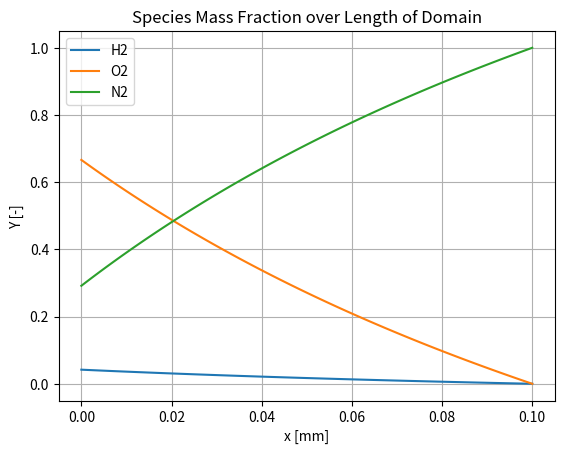

Here is the Python script that generated this plot: (Note: this script raises an exception after producing the figure.)
import matplotlib.pyplot as plt
import numpy as np


"""Questions

1. How to compute density
2. fick's law, should we do D_NN
3. Le = 1 , do we use cp and lambda and density from mixture?
4. Le = 1, something wrong with dimensions? 
5. can we assume v (mean bulk velocity) is zero in the species mass flux equation?
6. We evaluate the species mass flux at t=0 because the problem is transient
"""



# Within the domain the mole fractions vary linearly. Compute and plot profiles in the domain of the
# following quantities
# a) Species mass and mole fractions, mean molar mass and density
# mean molar mass, W = sum X_k*W_k
# species mass fractions, Y_k  = X_k * W_k / W
# density, rho =
N = 101                             # number of points in the domain
L = 0.1 * 10**(-3)                  # length of domain in meters
X_points = np.linspace(0, L, N)     # [m] - the x coordinates
X_1 = np.linspace(0.4, 0, N)        # H2
X_2 = np.linspace(0.4, 0, N)        # 02
X_3 = np.linspace(0.2, 1, N)        # N2

lambda_1 = 0.17422                  # [W/m K]
lambda_2 = 0.025129                 # [W/m K]
lambda_3 = 0.020933                 # [W/m K]

W_1 = 2.016                         # [g/mol]
W_2 = 15.999*2                      # [g/mol]
W_3 = 28.0134                       # [g/mol]

Y_1 = np.empty(N)                   # H2 Mass fraction spatial variation
Y_2 = np.empty(N)                   # O2 ''   ''       ''      ''
Y_3 = np.empty(N)                   # N2 ''   ''       ''      ''
W = np.empty(N)                     # Mean Molar Mass
rho = np.empty(N)                   # Mean Mass Density

n_1 = np.empty(N)                   # H2 number of moles
n_2 = np.empty(N)                   # O2 number of moles
n_3 = np.empty(N)                   # N2 number of moles

m_1 = np.empty(N)                   # H2 mass
m_2 = np.empty(N)                   # O2 mass
m_3 = np.empty(N)                   # N2 mass

m_tot = np.empty(N)                 # total
ave_lambda = np.empty(N)

D_N2O2 = 2.06 * 10 ** (-5)
D_H2O2 = 7.88 * 10 ** (-5)

D_O2N2 = 2.06 * 10 ** (-5)
D_H2N2 = 7.47 * 10 ** (-5)

D_O2O2 = 2.07 * 10 ** (-5)
D_N2N2 = 2.04 * 10 ** (-5)


d_n2o2_fick = np.empty(N)
d_h2o2_fick = np.empty(N)
d_o2n2_fick = np.empty(N)
d_h2n2_fick = np.empty(N)
d_o2o2_fick = np.empty(N)
d_n2n2_fick = np.empty(N)
D_h2_wilke = np.empty(N)
D_o2_wilke = np.empty(N)
D_n2_wilke = np.empty(N)

X_n2_prime_h2 = np.empty(N)
X_n2_prime_o2 = np.empty(N)
X_o2_prime_n2 = np.empty(N)
X_o2_prime_h2 = np.empty(N)
X_h2_prime_n2 = np.empty(N)
X_h2_prime_o2 = np.empty(N)

cp_h2 = 14.31 * 1000                # [J/kg K]
cp_n2 = 1.040 * 1000                # [J/kg K]
cp_o2 = 0.918 * 1000                # [J/kg K]

Le_h2 = 0.3
Le_o2 = 1.11
Le_n2 = 1

D_Le_1 = np.empty(N)
D_Le_const_h2 = np.empty(N)
D_Le_const_o2 = np.empty(N)
D_Le_const_n2 = np.empty(N)
for i in range(N):
    W[i] = X_1[i] * W_1 + X_2[i] * W_2 + X_3[i] * W_3
    Y_1[i] = X_1[i] * W_1 / W[i]
    Y_2[i] = X_2[i] * W_2 / W[i]
    Y_3[i] = X_3[i] * W_3 / W[i]
    R = 8.3144598                   # [kJ/mol K]
    T = 300                         # [K]
    p = 101325                      # [pa]
    n_tot = 1                       # [-]
    V_total = n_tot * R * T / p     # [m^3]
    # X_1,2,3 --> n_1,2,3
    n_1[i] = X_1[i] * n_tot
    n_2[i] = X_2[i] * n_tot
    n_3[i] = X_3[i] * n_tot
    # n_1,2,3, w_1,2,3, --> m_1,2,3
    m_1[i] = n_1[i] * W_1
    m_2[i] = n_2[i] * W_2
    m_3[i] = n_3[i] * W_3
    m_tot[i] = m_1[i] + m_2[i] + m_3[i]
    # n_1,2,3 --> m_total
    # rho = m_total / V
    rho[i] = m_tot[i] / 1000 / V_total

    lambda_left_term = 0
    lambda_right_term = 0
    for lambda_i, X_i in zip([lambda_1, lambda_2, lambda_3], [X_1[i], X_2[i], X_3[i]]):
        lambda_left_term += X_i * lambda_i
        lambda_right_term += X_i / lambda_i

    ave_lambda[i] = 0.5 * (lambda_left_term + 1/lambda_right_term)

    # model 1: Fick's
    # two scenario's: O2 is carrier or N2 is carrier
    # what about the point where  Y_O2 = Y_N2?
    if Y_2[i] > Y_3[i]:     # O2 is carrier
        d_n2o2_fick[i] = D_N2O2
        d_h2o2_fick[i] = D_H2O2
        d_o2n2_fick[i] = 0
        d_h2n2_fick[i] = 0
        d_o2o2_fick[i] = D_O2O2
        d_n2n2_fick[i] = 0
    else:                   # N2 is carrier
        d_o2n2_fick[i] = D_O2N2
        d_h2n2_fick[i] = D_H2N2
        d_n2o2_fick[i] = 0
        d_h2o2_fick[i] = 0
        d_o2o2_fick[i] = 0
        d_n2n2_fick[i] = D_N2N2

    # model 2: Wilke TODO: Verify
    # get X'_j = X_j / (1 - X_i)
    # sum x'_j / D_ij for i =/= j
    # D_i^M = sum^-1
    # H2 diff Wilke
    X_h2_prime_o2[i] = X_2[i] / (1-X_1[i])
    X_h2_prime_n2[i] = X_3[i] / (1-X_1[i])
    sum_x_h2_prime = X_h2_prime_o2[i] / D_H2O2 + X_h2_prime_n2[i] / D_H2N2
    D_h2_wilke[i] = 1/ sum_x_h2_prime

    # o2 diff Wilke
    X_o2_prime_h2[i] = X_1[i] / (1 - X_2[i])
    X_o2_prime_n2[i] = X_3[i] / (1 - X_1[i])
    sum_x_o2_prime = X_o2_prime_h2[i] / D_H2O2 + X_o2_prime_n2[i] / D_O2N2
    D_o2_wilke[i] = 1 / sum_x_o2_prime

    # H2 diff Wilke
    X_n2_prime_h2[i] = X_1[i] / (1 - X_3[i])
    X_n2_prime_o2[i] = X_2[i] / (1 - X_3[i])
    sum_x_n2_prime = X_n2_prime_h2[i] / D_H2N2 + X_n2_prime_o2[i] / D_O2N2
    D_n2_wilke[i] = 1 / sum_x_n2_prime

    # Le = 1
    cp_mix = Y_1[i] * cp_h2 + Y_2[i] * cp_o2 + Y_3[i] * cp_n2
    D_Le_1[i] = ave_lambda[i] / (rho[i]*cp_mix)

    # Le = constant
    D_Le_const_h2[i] = ave_lambda[i] / (Le_h2 * rho[i] * cp_mix)
    D_Le_const_o2[i] = ave_lambda[i] / (Le_o2 * rho[i] * cp_mix)
    D_Le_const_n2[i] = ave_lambda[i] / (Le_n2 * rho[i] * cp_mix)

    if i == 50:
        print('ave lambda', ave_lambda[i])
        print(f'cp mix = {cp_mix}')



X_points *= 1000 # [m] -> [mm]
#plots
#species mass plot
fig, ax = plt.subplots()
ax.plot(X_points, Y_1, label='H2')
ax.plot(X_points, Y_2, label='O2')
ax.plot(X_points, Y_3, label='N2')
ax.set_xlabel('x [mm]')
ax.set_ylabel('Y [-]')
ax.set_title('Species Mass Fraction over Length of Domain')
ax.grid()
ax.legend()
plt.savefig('figures/H2/species_mass_fractions_h2.pdf')

#species mole fractions
fig, ax = plt.subplots()
ax.plot(X_points, X_1, label='H2')
ax.plot(X_points, X_2, label='O2', linestyle='dotted')
ax.plot(X_points, X_3, label='N2')
ax.set_xlabel('x [mm]')
ax.set_ylabel('X [-]')
ax.set_title('Species Mole Fraction Over Length Of Domain. ')
ax.grid()
ax.legend()
plt.savefig('figures/H2/species_mole_fractions_h2.pdf')


# mean molar mass
fig, ax = plt.subplots()
ax.plot(X_points, W)
ax.set_xlabel('x [mm]')
ax.set_ylabel('W [g/mol]')
ax.set_title('Mean Molar Mass Over Length Of Domain. ')
ax.grid()
plt.savefig('figures/H2/mean_molar_mass_h2.pdf')

#density
fig, ax = plt.subplots()
ax.plot(X_points, rho)
ax.set_xlabel('x [mm]')
ax.set_ylabel(r'$\rho$ [kg/m3]')
ax.set_title('Mean Density Over Length Of Domain. ')
ax.grid()
plt.savefig('figures/H2/mean_density_h2.pdf')

# b) Thermal conductivity of the mixture (see appendix)
fig, ax = plt.subplots()
ax.plot(X_points, ave_lambda)
ax.set_xlabel('x [mm]')
ax.set_ylabel(r'$\lambda$ [W/(m K)]')
ax.set_title('Mean Lambda Over Length Of Domain. ')
ax.grid()
plt.savefig('figures/H2/mean_lambda_h2.pdf')




# c) Species diffusion coefficients predicted by the four models
## Model 1: Fick's
fig, ax = plt.subplots()
ax.plot(X_points[d_h2n2_fick>0], d_h2n2_fick[d_h2n2_fick>0], label=r'$D_{H_2N_2}$')
ax.plot(X_points[d_h2o2_fick>0], d_h2o2_fick[d_h2o2_fick>0], label=r'$D_{H_2O_2}$')
ax.plot(X_points[d_n2n2_fick>0], d_n2n2_fick[d_n2n2_fick>0], label=r'$D_{N_2N_2}$')
ax.plot(X_points[d_o2n2_fick>0], d_o2n2_fick[d_o2n2_fick>0], label=r'$D_{O_2N_2}$', linestyle='dotted')
ax.plot(X_points[d_o2o2_fick>0], d_o2o2_fick[d_o2o2_fick>0], label=r'$D_{O_2O_2}$')
ax.plot(X_points[d_n2o2_fick>0], d_n2o2_fick[d_n2o2_fick>0], label=r'$D_{N_2O_2}$', linestyle='dotted')
ax.set_xlabel('x [mm]')
ax.set_ylabel(r'$D_{ij}$ [m2/s]')
ax.set_title('Fick\'s Diffusion Coefficiencts\n Over Length Of Domain.')
ax.grid()
ax.legend()
plt.savefig('figures/H2/fick_diff_coef_h2.pdf', bbox_inches='tight', pad_inches=0.2)


## Model 2: Wilke
fig, ax = plt.subplots()
ax.plot(X_points, D_h2_wilke, label=r'$D_{wilke,H_2}$')
ax.plot(X_points, D_o2_wilke, label=r'$D_{wilke,O_2}$')
ax.plot(X_points, D_n2_wilke, label=r'$D_{wilke,N_2}$')
ax.set_xlabel('x [mm]')
ax.set_ylabel(r'$D_{wilke,i}$ [m2/s]')
ax.set_title('Wilke Diffusion Coefficients Over Length Of Domain. ')
ax.grid()
ax.legend()
plt.savefig('figures/H2/wilke_diff_coef_h2.pdf')



## Model 3: Le=1
fig, ax = plt.subplots()
ax.plot(X_points, D_Le_1)
ax.set_xlabel('x [mm]')
ax.set_ylabel(r'$D_{Le=1}$ [m2/s]')
ax.set_title('Le = 1 Diffusion Coefficient Over Length Of Domain. ')
ax.grid()
plt.savefig('figures/H2/Le_1_diff_coef_h2.pdf')

## Model 4: Le=const
fig, ax = plt.subplots()
ax.plot(X_points, D_Le_const_h2, label=r'$D_{Le=const,H_2}$')
ax.plot(X_points, D_Le_const_o2, label=r'$D_{Le=const,O_2}$')
ax.plot(X_points, D_Le_const_n2, label=r'$D_{Le=const,N_2}$')
ax.set_xlabel('x [mm]')
ax.set_ylabel(r'$D_{Le=const,i}$ [m2/s]')
ax.set_title('Le=const Diffusion Coefficients Over Length Of Domain. ')
ax.grid()
ax.legend()
plt.savefig('figures/H2/Le_const_diff_coef_h2.pdf')




# d) Continue with the first and fourth of the models introduced above. Compute the species mass fluxes
# predicted by these two models at 𝑥 = 0.5𝐿 (the midpoint). Comment on the differences [3 pts];
X_points /= 1000
# 1) retrieve Di at x = 0.5
# 2) retrieve rho at x = 0.5
# 3) gradient of Yi of not abundant species
### 3a) use the midpoint rule to approximate gradient of diffusive mass flux
# 4) calculate abundant species by using sum Yi Vi

# FICK H2 species mass flux
# find dY/dx @ x=0.5 +- h using midpoint rule
# find Di @ x=0.5 +- h to determine for the diffusive mass flux gradient
# find rho @ x=0.5 +- h

def get_sp_m_flux_grad_non_ab(rho_arr, D_arr, Y_arr):
    mid_index = int((N-1)/2)
    dx = L/(N-1)
    dY_dx = (Y_arr[mid_index+1] - Y_arr[mid_index-1])/(2*dx)
    dY_dx_plus_1 = (Y_arr[mid_index+2] - Y_arr[mid_index])/(2*dx)
    dY_dx_min_1 = (Y_arr[mid_index] - Y_arr[mid_index-2])/(2*dx)
    # d2Y_dx2 = (dY_dx_plus_1 - dY_dx_min_1)/(2*dx)

    # get the mass flux grad
    J_x_min_h = rho_arr[mid_index-1] * D_arr[mid_index-1] * dY_dx_min_1
    J = rho_arr[mid_index] * D_arr[mid_index] * dY_dx * -1
    J_x_plus_h = rho_arr[mid_index+1] * D_arr[mid_index+1] * dY_dx_plus_1
    dJdx = (J_x_plus_h - J_x_min_h) / (2*dx)


    return -1*dJdx, J, J_x_min_h, J_x_plus_h

dx = L / (N-1)

d_rho_dt_fick_h2, J_h2, J_h2_min_1, J_h2_plus_1 = get_sp_m_flux_grad_non_ab(rho, d_h2n2_fick, Y_1)
d_rho_dt_fick_o2, J_o2, J_o2_min_1, J_o2_plus_1 = get_sp_m_flux_grad_non_ab(rho, d_o2n2_fick, Y_2)

# use sum of YV=0
rhoYV_n2 = 0 - (J_h2+J_o2)
rhoYV_n2_plus_1 = 0 - (J_h2_plus_1+J_o2_plus_1)
rhoYV_n2_min_1 = 0 - (J_h2_min_1+J_o2_min_1)
grad_J_n2 = -1 * (rhoYV_n2_plus_1 - rhoYV_n2_min_1)/(2*dx)


print(f'H2 mass flux (fick) = {J_h2:.4f} kg/s m^2')
print(f'o2 mass flux (fick) = {J_o2:.4f} kg/s m^2')
print(f'n2 mass flux (fick) = {rhoYV_n2:.4f} kg/s m^2')
# FICK 02 species mass flux

# FICK N2 species mass flux


# Le = const H2 mass flux
dx = L / (N-1)

d_rho_dt_Lec_h2, J_h2, J_h2_min_1, J_h2_plus_1 = get_sp_m_flux_grad_non_ab(rho, D_Le_const_h2, Y_1)
d_rho_dt_Lec_o2, J_o2, J_o2_min_1, J_o2_plus_1 = get_sp_m_flux_grad_non_ab(rho, D_Le_const_o2, Y_2)

# use sum of YV=0
rhoYV_n2 = 0 - (J_h2+J_o2)
rhoYV_n2_plus_1 = 0 - (J_h2_plus_1+J_o2_plus_1)
rhoYV_n2_min_1 = 0 - (J_h2_min_1+J_o2_min_1)
grad_J_n2 = -1 * (rhoYV_n2_plus_1 - rhoYV_n2_min_1)/(2*dx)

print(f'H2 mass flux (Le=const) = {J_h2:.4f} kg/s m^2')
print(f'o2 mass flux (Le=const) = {J_o2:.4f} kg/s m^2')
print(f'n2 mass flux (Le=const) = {rhoYV_n2:.4f} kg/s m^2')


# e) Explain how difference in hydrogen diffusive flux could have an impact on flame speed [5 pts].1

# Now consider the case with methane instead of hydrogen. The spatial profiles of the species molar
# fractions are identical to the previous case, but species 1 is now CH4. Compute and plot profiles in the
# domain of the following quantities:
# f) Species diffusion coefficients predicted by models 2) 3) and 4) [3 pts];
# g) Species mass fluxes predicted by the three models at the midpoint 𝑥 = 0.5𝐿 [3 pts];
# h) Describe and comment differences and similarities between the obtained results and the hydrogen
# case